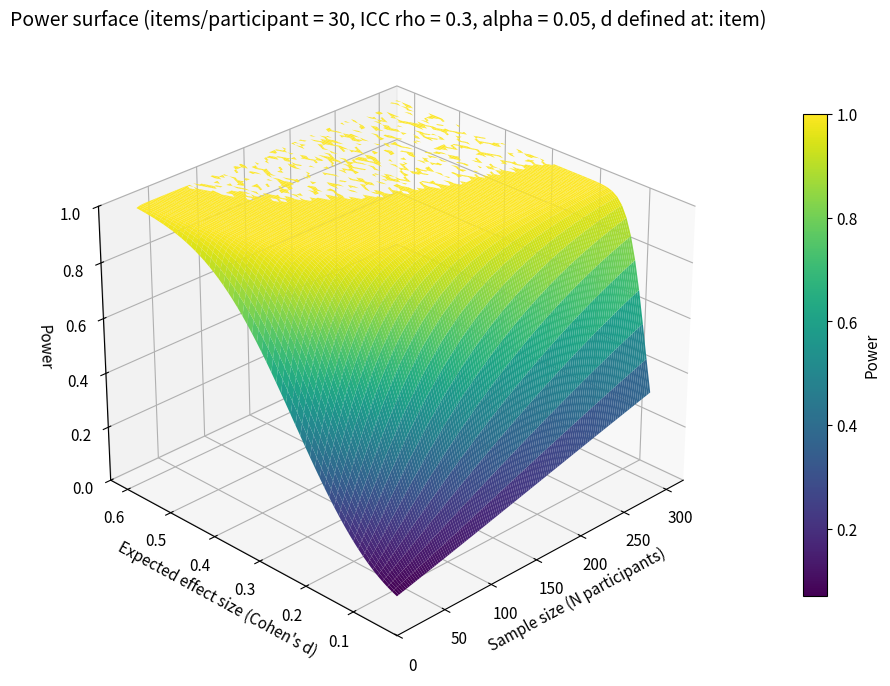
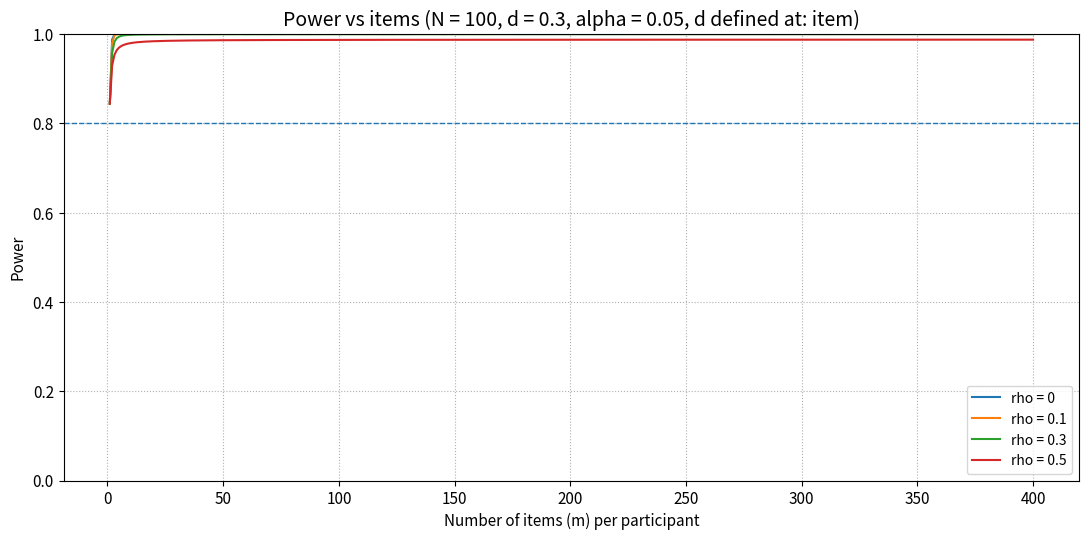

The matplotlib source for these figures, in order: (Note: this script raises an exception after producing the figures.)
"""
3D Power surface: Power as a function of sample size (N participants) and expected effect size (Cohen's d)
Z-axis: power

PLUS: 2D plot of power vs number of items (m) for fixed N=100 and d=0.30 across multiple ICC (rho) values,
and it prints the minimum m needed to reach 80% power (if attainable within the searched range).

Key point about "number of items":
- Items affect power ONLY if your d is defined at the ITEM/TRIAL level and you aggregate items per participant.
- If your d is already defined on the PARTICIPANT MEAN level, items do NOT affect power (for a participant-level t-test).

This script supports both interpretations via EFFECT_DEFINED_AT:
- "item": d is item-level -> averaging m items increases d_eff -> power increases with m
- "participant_mean": d is participant-mean-level -> d_eff == d -> power does not depend on m

Test: two-sided one-sample t-test, power via noncentral t distribution.
"""

from __future__ import annotations

import os
import numpy as np
import matplotlib.pyplot as plt
from matplotlib import cm
from scipy.stats import nct, t


# =========================
# User-configurable settings
# =========================

# Core test settings
ALPHA = 0.05  # two-sided

# Effect-size interpretation:
# - "item": d refers to item/trial-level standardized effect size
# - "participant_mean": d refers to participant-mean standardized effect size
EFFECT_DEFINED_AT = "item"  # <-- change if needed

# ---------- 3D surface settings (X=N, Y=d, Z=power) ----------
# Items per participant are FIXED for the 3D surface (items are not an axis in this plot)
M_ITEMS_3D = 30
RHO_3D = 0.30

# X-axis grid (sample size)
N_MIN, N_MAX, N_STEP = 20, 300, 2

# Y-axis grid (effect size)
D_MIN, D_MAX, D_STEP = 0.05, 0.60, 0.01

# ---------- 2D items curve settings (power vs m) ----------
N_FIXED = 100
D_FIXED = 0.30
TARGET_POWER = 0.80

M_MIN, M_MAX = 1, 400  # search range for "minimum items needed"

# Plot multiple rho curves for intuition (must include your main rho)
RHO_VALUES = [0.0, 0.1, 0.3, 0.5]
RHO_MAIN_FOR_PRINT = 0.30  # which rho to use for the "minimum items needed" printout

# ---------- Output ----------
OUTPUT_DIR = "/Users/<user>/PythonProjects/MASTERPROEF/utils/official/power_analysis/visuals"
OUTPUT_3D_FILENAME = "power_surface_N_effect_power.png"
OUTPUT_2D_FILENAME = "power_vs_items_fixedN_fixedD.png"


# =========================
# Core math
# =========================

def d_effective(d: np.ndarray, m_items: int, rho: float, effect_defined_at: str) -> np.ndarray:
    """
    Map expected d to the participant-mean scale used in the participant-level t-test.

    If effect_defined_at == "participant_mean":
        d is already on participant means -> items do not change it.

    If effect_defined_at == "item":
        Assume item-level variance is standardized to 1 with ICC decomposition:
            between-person variance = rho
            within-person variance  = 1 - rho
        Participant mean variance:
            Var(mean) = rho + (1-rho)/m
        So participant-mean standardized effect:
            d_eff = d / sqrt(rho + (1-rho)/m)
    """
    if effect_defined_at == "participant_mean":
        return np.asarray(d, dtype=float)

    m = max(int(m_items), 1)
    denom = np.sqrt(rho + (1.0 - rho) / m)
    return np.asarray(d, dtype=float) / denom


def power_two_sided_one_sample_t(d: np.ndarray, n: np.ndarray, alpha: float) -> np.ndarray:
    """
    Two-sided one-sample t-test power using the noncentral t distribution.
    Noncentrality: nc = d * sqrt(n)
    Power = P(|T| > tcrit) under noncentral t
    """
    d = np.asarray(d, dtype=float)
    n = np.asarray(n, dtype=float)

    # guard
    power = np.full(np.broadcast(d, n).shape, np.nan, dtype=float)
    valid = n > 2
    if not np.any(valid):
        return power

    df = (n - 1.0)
    nc = d * np.sqrt(n)

    # tcrit depends on df
    tcrit = t.ppf(1 - alpha / 2.0, df)

    # P(|T| <= tcrit) = CDF(tcrit) - CDF(-tcrit)
    p_between = nct.cdf(tcrit, df, nc) - nct.cdf(-tcrit, df, nc)
    power = 1.0 - p_between
    return power


def min_items_for_target_power(
    n_fixed: int,
    d_fixed: float,
    rho: float,
    alpha: float,
    target_power: float,
    effect_defined_at: str,
    m_min: int,
    m_max: int,
) -> int | None:
    """
    Returns the smallest m in [m_min, m_max] such that power(m) >= target_power.
    If not reached, returns None.
    """
    ms = np.arange(m_min, m_max + 1, dtype=int)
    d_eff = d_effective(d_fixed, 1, rho, effect_defined_at)

    # If effect is participant_mean, d_eff doesn't depend on m, so power is constant in m.
    if effect_defined_at == "participant_mean":
        p_const = float(power_two_sided_one_sample_t(d_eff, n_fixed, alpha))
        return m_min if p_const >= target_power else None

    # item-level: compute power over m
    powers = []
    for m in ms:
        d_eff_m = float(d_effective(d_fixed, int(m), rho, effect_defined_at))
        powers.append(float(power_two_sided_one_sample_t(d_eff_m, n_fixed, alpha)))
    powers = np.array(powers, dtype=float)

    idx = np.where(powers >= target_power)[0]
    if len(idx) == 0:
        return None
    return int(ms[idx[0]])


# =========================
# Styling (professional defaults)
# =========================

plt.rcParams.update({
    "font.size": 11,
    "axes.titlesize": 14,
    "axes.labelsize": 11,
    "legend.fontsize": 10,
})


# =========================
# 1) 3D surface: N (x) vs d (y) vs power (z) with fixed m
# =========================

Ns = np.arange(N_MIN, N_MAX + 1, N_STEP, dtype=int)
Ds = np.arange(D_MIN, D_MAX + 1e-12, D_STEP, dtype=float)
Ngrid, Dgrid = np.meshgrid(Ns, Ds)

D_eff_grid = d_effective(Dgrid, M_ITEMS_3D, RHO_3D, EFFECT_DEFINED_AT)
P_grid = power_two_sided_one_sample_t(D_eff_grid, Ngrid, ALPHA)

fig1 = plt.figure(figsize=(12, 7), dpi=180)
ax1 = fig1.add_subplot(111, projection="3d")

surf = ax1.plot_surface(
    Ngrid, Dgrid, P_grid,
    cmap=cm.viridis,      # gradient colormap
    linewidth=0,
    antialiased=True,
    rcount=200, ccount=200
)

ax1.set_xlabel("Sample size (N participants)")
ax1.set_ylabel("Expected effect size (Cohen's d)")
ax1.set_zlabel("Power")
ax1.set_title(
    f"Power surface (items/participant = {M_ITEMS_3D}, ICC rho = {RHO_3D}, alpha = {ALPHA}, d defined at: {EFFECT_DEFINED_AT})"
)
ax1.set_zlim(0, 1)
ax1.view_init(elev=28, azim=-135)

cbar = fig1.colorbar(surf, ax=ax1, pad=0.08, shrink=0.75)
cbar.set_label("Power")

fig1.tight_layout()


# =========================
# 2) 2D plot: power vs items m (fixed N=100 and d=0.30) for multiple rho
# =========================

ms = np.arange(M_MIN, M_MAX + 1, dtype=int)

fig2 = plt.figure(figsize=(11, 5.5), dpi=180)
ax2 = fig2.add_subplot(111)

for rho in RHO_VALUES:
    if EFFECT_DEFINED_AT == "participant_mean":
        # flat line (items irrelevant)
        p = float(power_two_sided_one_sample_t(d_effective(D_FIXED, 1, rho, EFFECT_DEFINED_AT), N_FIXED, ALPHA))
        powers = np.full_like(ms, p, dtype=float)
    else:
        # item-level: d_eff depends on m
        d_eff_m = np.array([float(d_effective(D_FIXED, int(m), rho, EFFECT_DEFINED_AT)) for m in ms], dtype=float)
        n_vec = np.full_like(d_eff_m, N_FIXED, dtype=float)
        powers = power_two_sided_one_sample_t(d_eff_m, n_vec, ALPHA)

    ax2.plot(ms, powers, label=f"rho = {rho:g}")

# 80% power threshold line (no explicit color specified)
ax2.axhline(TARGET_POWER, linestyle="--", linewidth=1)

ax2.set_xlabel("Number of items (m) per participant")
ax2.set_ylabel("Power")
ax2.set_title(
    f"Power vs items (N = {N_FIXED}, d = {D_FIXED}, alpha = {ALPHA}, d defined at: {EFFECT_DEFINED_AT})"
)
ax2.set_ylim(0, 1)
ax2.grid(True, linestyle=":", linewidth=0.8)
ax2.legend(loc="lower right", frameon=True)

fig2.tight_layout()


# =========================
# Minimum items needed for 80% power (prints)
# =========================

m_needed = min_items_for_target_power(
    n_fixed=N_FIXED,
    d_fixed=D_FIXED,
    rho=RHO_MAIN_FOR_PRINT,
    alpha=ALPHA,
    target_power=TARGET_POWER,
    effect_defined_at=EFFECT_DEFINED_AT,
    m_min=M_MIN,
    m_max=M_MAX,
)

# Also print the power at m=1 for context
p_m1 = float(
    power_two_sided_one_sample_t(
        float(d_effective(D_FIXED, 1, RHO_MAIN_FOR_PRINT, EFFECT_DEFINED_AT)),
        N_FIXED,
        ALPHA
    )
)

print("========== Power vs items summary ==========")
print(f"Fixed N = {N_FIXED}, d = {D_FIXED}, alpha = {ALPHA}, rho = {RHO_MAIN_FOR_PRINT}, d defined at = {EFFECT_DEFINED_AT}")
print(f"Power at m = 1 item: {p_m1:.3f}")

if m_needed is None:
    print(f"Minimum items needed to reach {TARGET_POWER:.0%} power within m in [{M_MIN}, {M_MAX}]: NOT REACHED")
else:
    p_needed = float(
        power_two_sided_one_sample_t(
            float(d_effective(D_FIXED, m_needed, RHO_MAIN_FOR_PRINT, EFFECT_DEFINED_AT)),
            N_FIXED,
            ALPHA
        )
    )
    print(f"Minimum items needed to reach {TARGET_POWER:.0%} power within m in [{M_MIN}, {M_MAX}]: {m_needed}")
    print(f"Power at m = {m_needed}: {p_needed:.3f}")

print("===========================================")


# =========================
# Save figures
# =========================

os.makedirs(OUTPUT_DIR, exist_ok=True)

out_3d = os.path.join(OUTPUT_DIR, OUTPUT_3D_FILENAME)
fig1.savefig(out_3d, bbox_inches="tight")
print(f"Saved 3D figure to: {out_3d}")

out_2d = os.path.join(OUTPUT_DIR, OUTPUT_2D_FILENAME)
fig2.savefig(out_2d, bbox_inches="tight")
print(f"Saved 2D figure to: {out_2d}")

#plt.show()
